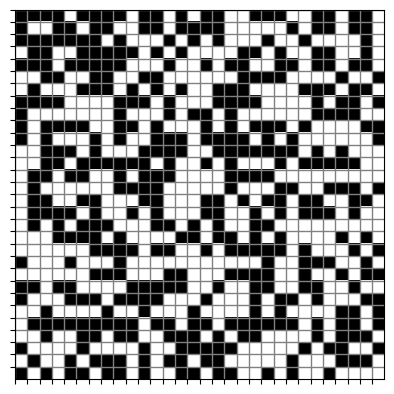

Write Python code to recreate this figure.
import numpy as np
import matplotlib as mpl
import matplotlib.pyplot as plt 
import matplotlib.animation as animation


### routine to update the state according to the rules ###
def update_state(frames, img, state, N):
    ### counting the living neighbors using np.roll
    live = (np.roll(state,  1, axis=0) +                        # center-north
            np.roll(state, -1, axis=0) +                        # center-south
            np.roll(state,  1, axis=1) +                        # center-east   
            np.roll(state, -1, axis=1) +                        # center-west
            np.roll(np.roll(state,  1, axis=0), 1, axis=1) +    # north-east
            np.roll(np.roll(state,  1, axis=0), -1, axis=1) +   # north-west
            np.roll(np.roll(state, -1, axis=0), 1, axis=1) +    # south-east
            np.roll(np.roll(state, -1, axis=0), -1, axis=1))    # south-west
    
    ### apply the rules
    new_state = np.where((state == 1) & ((live < 2) | (live > 3)), 0, state)    # dead by underpopulation and overpopulation
    new_state = np.where((state == 0) & (live == 3), 1, new_state)              # new live by reproduction 
    
    # update data for the image plot
    img.set_data(new_state)
    # update the state for the next iteration
    state[:] = new_state[:]
    return img
###########################################################


### Intializing grid and starting cnfg ###
N = 30
n_step = 50
state = np.zeros((N, N), dtype=int)
##########################################

### Random initial state 
state = np.random.randint(0, 2, size=(N,N))

# ### Personalized initial state ###
# state[1, 1:3] = [1, 1]
# state[2, 1:3] = [1, 1]
# state[1, 15:17] = [1, 1]
# state[2, 15:17] = [1, 1]  # these are 2x2 block that live forever

# state[5, 10] = 1
# state[6, 10] = 1
# state[7, 10] = 1
# state[7, 22] = 1
# state[8, 22] = 1
# state[9, 22] = 1
# state[13, 10:13] = [1, 1, 1]
# state[14,  9:12] = [1, 1, 1]  # these are different types of oscillators

# state[7, 19]    = 1
# state[8, 20:22] = [1, 1]
# state[9, 19:21] = [1, 1]
# ##################################


### animation settings ###
fig, ax = plt.subplots()
color_map = mpl.colors.ListedColormap(["white", "black"])
ims = ax.imshow(state, interpolation='nearest', cmap=color_map)
ax.set_yticks(np.arange(-0.5, N-1, 1))
ax.set_xticks(np.arange(-0.5, N-1, 1))
ax.set_xticklabels([])
ax.set_yticklabels([])
ax.grid(color='grey', linestyle='-', linewidth=1)

ani = animation.FuncAnimation(fig        = fig, 
                              func       = update_state, 
                              fargs      = (ims, state, N,),
                              frames     = n_step, 
                              save_count = 50,
                              interval   = 800,
                              )
plt.show()
##########################
